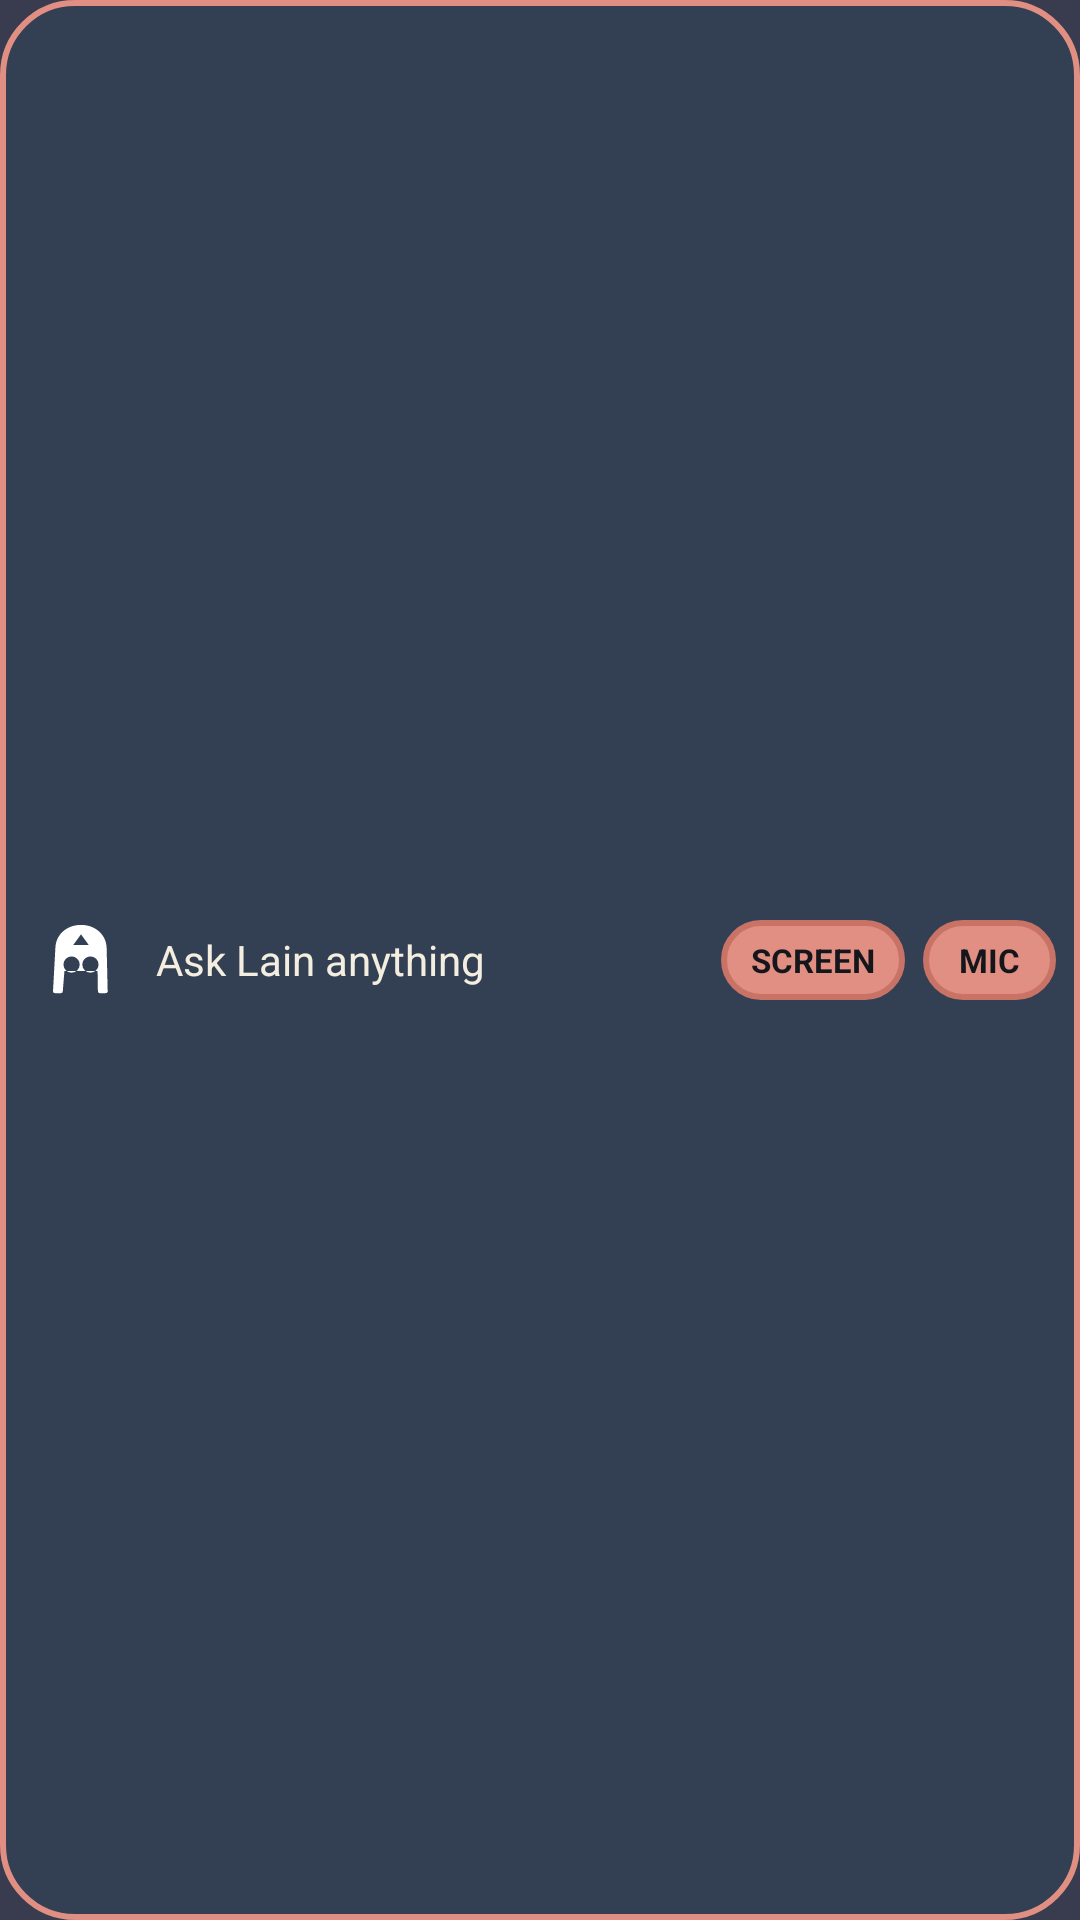

Here is an Android app screen rendered from its layout file. Give the layout XML and the strings, colors and styles it references.
<!-- AndroidManifest.xml: application theme Theme.Lain -->
<!-- res/layout/widget_lain_bar.xml -->
<?xml version="1.0" encoding="utf-8"?>
<LinearLayout xmlns:android="http://schemas.android.com/apk/res/android"
    android:layout_width="match_parent"
    android:layout_height="match_parent"
    android:background="@drawable/widget_pill"
    android:orientation="horizontal"
    android:gravity="center_vertical"
    android:paddingStart="14dp"
    android:paddingEnd="8dp"
    android:paddingTop="8dp"
    android:paddingBottom="8dp"
    android:baselineAligned="false">

    <ImageView
        android:id="@+id/widget_icon"
        android:layout_width="26dp"
        android:layout_height="26dp"
        android:src="@drawable/ic_lain_glyph"
        android:contentDescription="Lain"
        android:adjustViewBounds="true" />

    <TextView
        android:id="@+id/widget_type"
        android:layout_width="0dp"
        android:layout_height="wrap_content"
        android:layout_weight="1"
        android:layout_marginStart="12dp"
        android:text="Ask Lain anything"
        android:textColor="#F3EEDF"
        android:maxLines="1"
        android:ellipsize="end"
        android:textSize="14sp" />

    <TextView
        android:id="@+id/widget_screen"
        android:layout_width="wrap_content"
        android:layout_height="wrap_content"
        android:background="@drawable/widget_button"
        android:paddingStart="10dp"
        android:paddingEnd="10dp"
        android:paddingTop="6dp"
        android:paddingBottom="6dp"
        android:layout_marginEnd="6dp"
        android:text="SCREEN"
        android:textColor="#14161C"
        android:textStyle="bold"
        android:maxLines="1"
        android:textSize="11sp" />

    <TextView
        android:id="@+id/widget_mic"
        android:layout_width="wrap_content"
        android:layout_height="wrap_content"
        android:background="@drawable/widget_button"
        android:paddingStart="12dp"
        android:paddingEnd="12dp"
        android:paddingTop="6dp"
        android:paddingBottom="6dp"
        android:text="MIC"
        android:textColor="#14161C"
        android:textStyle="bold"
        android:maxLines="1"
        android:textSize="11sp" />

</LinearLayout>
<!-- resources referenced by this layout -->
<resources>
  <!-- drawable ic_lain_glyph (drawable) -->
  <?xml version="1.0" encoding="utf-8"?>
  <vector xmlns:android="http://schemas.android.com/apk/res/android"
      android:width="24dp"
      android:height="24dp"
      android:viewportWidth="24"
      android:viewportHeight="24"
      android:tint="#FFFFFFFF">
  
      <path
          android:fillColor="#FFFFFFFF"
          android:fillType="evenOdd"
          android:pathData="M12,1.2
              C7.6,1.2 4.1,4.2 4.1,8.6
              L3.4,21.4
              a0.7,0.7 0 0 0 0.7,0.8
              h1.7
              a0.6,0.6 0 0 0 0.6,-0.6
              L6.9,15.4
              h10.2
              l0.1,6.2
              a0.6,0.6 0 0 0 0.6,0.6
              h1.7
              a0.7,0.7 0 0 0 0.7,-0.8
              L19.9,8.6
              C19.9,4.2 16.4,1.2 12,1.2
              Z
              M12,4.1
              l2.4,3.3
              h-4.8
              Z
              M9.1,13.4
              m-2.5,0
              a2.5,2.5 0 1 0 5,0
              a2.5,2.5 0 1 0 -5,0
              Z
              M14.9,13.4
              m-2.5,0
              a2.5,2.5 0 1 0 5,0
              a2.5,2.5 0 1 0 -5,0
              Z" />
  </vector>
  <!-- drawable widget_button (drawable) -->
  <?xml version="1.0" encoding="utf-8"?>
  <shape xmlns:android="http://schemas.android.com/apk/res/android" android:shape="rectangle">
      <solid android:color="#E08F82" />
      <stroke android:width="2dp" android:color="#C97367" />
      <corners android:radius="18dp" />
  </shape>
  <!-- drawable widget_pill (drawable) -->
  <?xml version="1.0" encoding="utf-8"?>
  <shape xmlns:android="http://schemas.android.com/apk/res/android" android:shape="rectangle">
      <solid android:color="#333F52" />
      <stroke android:width="2dp" android:color="#E08F82" />
      <corners android:radius="24dp" />
  </shape>
  <style name="Theme.Lain" parent="android:Theme.Material.NoActionBar">
          
          <item name="android:statusBarColor">#393C4E</item>
          <item name="android:navigationBarColor">#393C4E</item>
          <item name="android:windowBackground">#393C4E</item>
          <item name="android:windowLightStatusBar">false</item>
      </style>
</resources>
